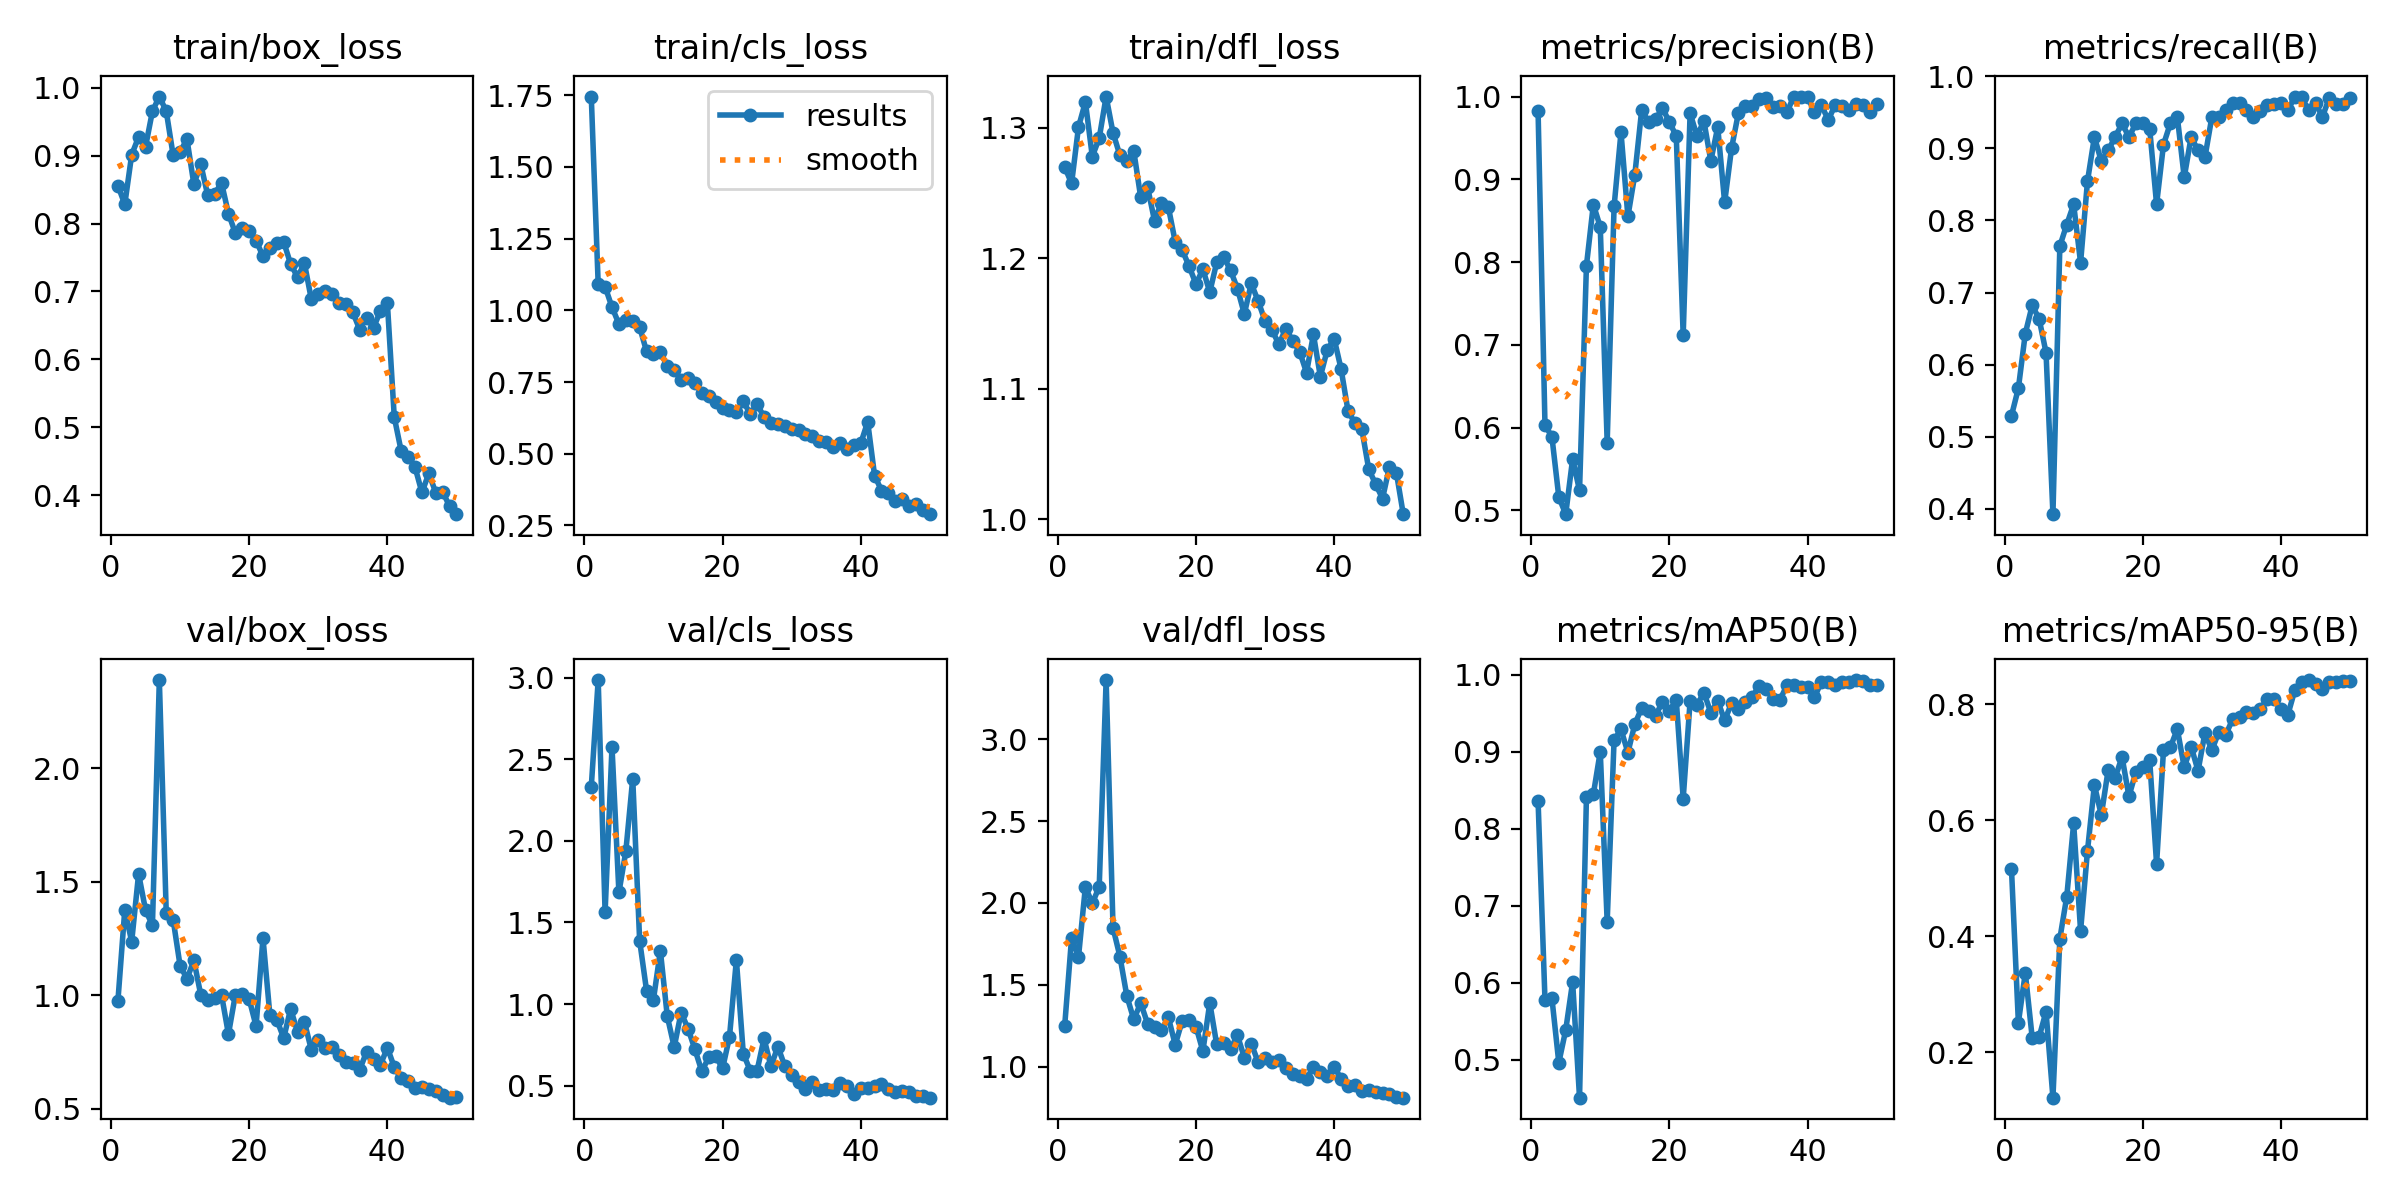

Data behind this chart, as committed beside it:
epoch, time, train/box_loss, train/cls_loss, train/dfl_loss, metrics/precision(B), metrics/recall(B), metrics/mAP50(B), metrics/mAP50-95(B), val/box_loss, val/cls_loss, val/dfl_loss, lr/pg0, lr/pg1, lr/pg2
1, 6.812, 0.856, 1.745, 1.27, 0.9826, 0.5292, 0.8361, 0.5158, 0.9725, 2.33, 1.248, 0.00042, 0.00042, 0.00042
2, 11.58, 0.8283, 1.092, 1.257, 0.6028, 0.5673, 0.5777, 0.2509, 1.377, 2.985, 1.787, 0.000843, 0.000843, 0.000843
3, 15.29, 0.9014, 1.082, 1.3, 0.5891, 0.6431, 0.5803, 0.3367, 1.236, 1.562, 1.67, 0.001249, 0.001249, 0.001249
4, 18.94, 0.9275, 1.011, 1.32, 0.5161, 0.6822, 0.4963, 0.2249, 1.535, 2.575, 2.099, 0.001637, 0.001637, 0.001637
5, 23.24, 0.9128, 0.9525, 1.278, 0.4953, 0.6635, 0.5387, 0.2259, 1.376, 1.684, 1.997, 0.001842, 0.001842, 0.001842
6, 28.12, 0.9655, 0.9672, 1.292, 0.562, 0.6168, 0.601, 0.2699, 1.307, 1.936, 2.1, 0.001802, 0.001802, 0.001802
7, 31.69, 0.9871, 0.9643, 1.324, 0.524, 0.3925, 0.4509, 0.1215, 2.389, 2.381, 3.361, 0.001762, 0.001762, 0.001762
8, 36.25, 0.9656, 0.9413, 1.296, 0.7957, 0.7645, 0.8414, 0.3955, 1.363, 1.389, 1.847, 0.001723, 0.001723, 0.001723
9, 40.05, 0.9006, 0.8571, 1.279, 0.8695, 0.7944, 0.8447, 0.4682, 1.333, 1.083, 1.672, 0.001683, 0.001683, 0.001683
10, 43.75, 0.9057, 0.8467, 1.274, 0.8425, 0.8224, 0.9, 0.5946, 1.13, 1.028, 1.431, 0.001644, 0.001644, 0.001644
11, 47.72, 0.9242, 0.8551, 1.282, 0.5819, 0.7415, 0.6791, 0.4092, 1.072, 1.327, 1.288, 0.001604, 0.001604, 0.001604
12, 52.02, 0.8579, 0.8047, 1.247, 0.8672, 0.8545, 0.915, 0.5471, 1.153, 0.9256, 1.389, 0.001564, 0.001564, 0.001564
13, 55.56, 0.8874, 0.7923, 1.254, 0.9568, 0.9159, 0.9287, 0.6606, 1.001, 0.7367, 1.263, 0.001525, 0.001525, 0.001525
14, 59.18, 0.8417, 0.757, 1.229, 0.8551, 0.8823, 0.8988, 0.6087, 0.9791, 0.9473, 1.243, 0.001485, 0.001485, 0.001485
15, 63.93, 0.8436, 0.7644, 1.243, 0.9056, 0.8972, 0.9356, 0.6871, 0.989, 0.8503, 1.221, 0.001446, 0.001446, 0.001446
16, 67.54, 0.86, 0.7483, 1.239, 0.9842, 0.9159, 0.9568, 0.6728, 1.002, 0.7223, 1.301, 0.001406, 0.001406, 0.001406
17, 71.17, 0.8147, 0.7118, 1.213, 0.9687, 0.9346, 0.9523, 0.7092, 0.828, 0.5881, 1.134, 0.001366, 0.001366, 0.001366
18, 75.94, 0.7861, 0.7013, 1.206, 0.9726, 0.9159, 0.9466, 0.641, 1.001, 0.6741, 1.278, 0.001327, 0.001327, 0.001327
19, 79.53, 0.7934, 0.6804, 1.194, 0.9859, 0.9346, 0.9645, 0.6833, 1.005, 0.6819, 1.285, 0.001287, 0.001287, 0.001287
20, 83.19, 0.7894, 0.6582, 1.18, 0.9694, 0.9346, 0.9531, 0.6925, 0.9827, 0.6059, 1.245, 0.001248, 0.001248, 0.001248
21, 87.81, 0.775, 0.6522, 1.192, 0.952, 0.9273, 0.9669, 0.7037, 0.8639, 0.7983, 1.095, 0.001208, 0.001208, 0.001208
22, 91.43, 0.7518, 0.6452, 1.174, 0.7114, 0.8224, 0.8389, 0.5245, 1.252, 1.271, 1.389, 0.001168, 0.001168, 0.001168
23, 95.15, 0.7643, 0.6827, 1.197, 0.9798, 0.9053, 0.9653, 0.7207, 0.9117, 0.6963, 1.136, 0.001129, 0.001129, 0.001129
24, 99.37, 0.772, 0.6389, 1.201, 0.9524, 0.935, 0.9606, 0.726, 0.8916, 0.5927, 1.147, 0.001089, 0.001089, 0.001089
25, 103.4, 0.7727, 0.6729, 1.191, 0.9704, 0.9439, 0.9764, 0.7571, 0.8107, 0.5931, 1.109, 0.00105, 0.00105, 0.00105
26, 107.1, 0.7405, 0.6284, 1.177, 0.9223, 0.8598, 0.9505, 0.6913, 0.9401, 0.7901, 1.191, 0.00101, 0.00101, 0.00101
27, 110.8, 0.7211, 0.6061, 1.157, 0.9631, 0.9159, 0.9658, 0.727, 0.8374, 0.6178, 1.056, 0.0009704, 0.0009704, 0.0009704
28, 115.4, 0.7414, 0.6046, 1.181, 0.872, 0.8972, 0.9404, 0.6851, 0.882, 0.7397, 1.141, 0.0009308, 0.0009308, 0.0009308
29, 119, 0.6882, 0.5966, 1.167, 0.9375, 0.8879, 0.9628, 0.7507, 0.7585, 0.6207, 1.027, 0.0008912, 0.0008912, 0.0008912
30, 122.6, 0.6965, 0.5866, 1.152, 0.9806, 0.9436, 0.9558, 0.7206, 0.8034, 0.5653, 1.055, 0.0008516, 0.0008516, 0.0008516
31, 127.4, 0.7004, 0.5812, 1.145, 0.9892, 0.9439, 0.9639, 0.7522, 0.7678, 0.5233, 1.026, 0.000812, 0.000812, 0.000812
32, 131, 0.6961, 0.5686, 1.134, 0.9888, 0.9533, 0.9714, 0.7469, 0.7735, 0.4804, 1.04, 0.0007724, 0.0007724, 0.0007724
33, 134.7, 0.6829, 0.563, 1.146, 0.9969, 0.9626, 0.985, 0.7741, 0.7342, 0.5204, 0.9907, 0.0007328, 0.0007328, 0.0007328
34, 139.4, 0.6819, 0.5455, 1.137, 0.9979, 0.9626, 0.9811, 0.7787, 0.7048, 0.4735, 0.9569, 0.0006932, 0.0006932, 0.0006932
35, 143, 0.6691, 0.5421, 1.128, 0.9868, 0.9533, 0.9685, 0.7863, 0.7028, 0.4823, 0.9413, 0.0006536, 0.0006536, 0.0006536
36, 146.7, 0.6437, 0.524, 1.112, 0.9891, 0.9439, 0.9669, 0.7856, 0.672, 0.4737, 0.924, 0.000614, 0.000614, 0.000614
37, 151.1, 0.6615, 0.5381, 1.142, 0.9807, 0.9515, 0.986, 0.7923, 0.7509, 0.518, 0.9988, 0.0005744, 0.0005744, 0.0005744
38, 155.2, 0.6463, 0.5162, 1.109, 1, 0.9607, 0.9867, 0.8082, 0.7208, 0.5008, 0.9652, 0.0005348, 0.0005348, 0.0005348
39, 158.8, 0.6716, 0.5304, 1.13, 1, 0.9621, 0.9839, 0.809, 0.6933, 0.4465, 0.9432, 0.0004952, 0.0004952, 0.0004952
40, 162.7, 0.6829, 0.5364, 1.138, 1, 0.9624, 0.9838, 0.7913, 0.7683, 0.4868, 0.9986, 0.0004556, 0.0004556, 0.0004556
41, 168.4, 0.5146, 0.6111, 1.115, 0.9808, 0.9526, 0.9705, 0.7819, 0.6829, 0.4886, 0.9267, 0.000416, 0.000416, 0.000416
42, 171.9, 0.4648, 0.424, 1.083, 0.9894, 0.972, 0.9905, 0.824, 0.6332, 0.5004, 0.8803, 0.0003764, 0.0003764, 0.0003764
43, 175.9, 0.4565, 0.3718, 1.074, 0.9719, 0.9708, 0.9899, 0.8381, 0.6199, 0.5119, 0.8879, 0.0003368, 0.0003368, 0.0003368
44, 180.1, 0.4412, 0.3644, 1.069, 0.9898, 0.9533, 0.9865, 0.8417, 0.5925, 0.4809, 0.8509, 0.0002972, 0.0002972, 0.0002972
45, 183.5, 0.4037, 0.3369, 1.039, 0.9888, 0.9626, 0.9898, 0.8355, 0.5954, 0.4639, 0.8568, 0.0002576, 0.0002576, 0.0002576
46, 187.1, 0.4319, 0.3435, 1.027, 0.9833, 0.9439, 0.9897, 0.8268, 0.5872, 0.4657, 0.8466, 0.000218, 0.000218, 0.000218
47, 191.6, 0.4035, 0.3186, 1.016, 0.9905, 0.9701, 0.9928, 0.838, 0.5765, 0.4585, 0.837, 0.0001784, 0.0001784, 0.0001784
48, 195.2, 0.4046, 0.3241, 1.04, 0.9904, 0.9619, 0.9917, 0.839, 0.5604, 0.4352, 0.8302, 0.0001388, 0.0001388, 0.0001388
49, 198.6, 0.3837, 0.3033, 1.036, 0.9809, 0.9612, 0.9864, 0.8402, 0.5482, 0.4362, 0.8132, 9.92e-05, 9.92e-05, 9.92e-05
50, 203.2, 0.3718, 0.2894, 1.004, 0.9905, 0.9698, 0.9866, 0.8407, 0.5522, 0.4268, 0.8105, 5.96e-05, 5.96e-05, 5.96e-05
